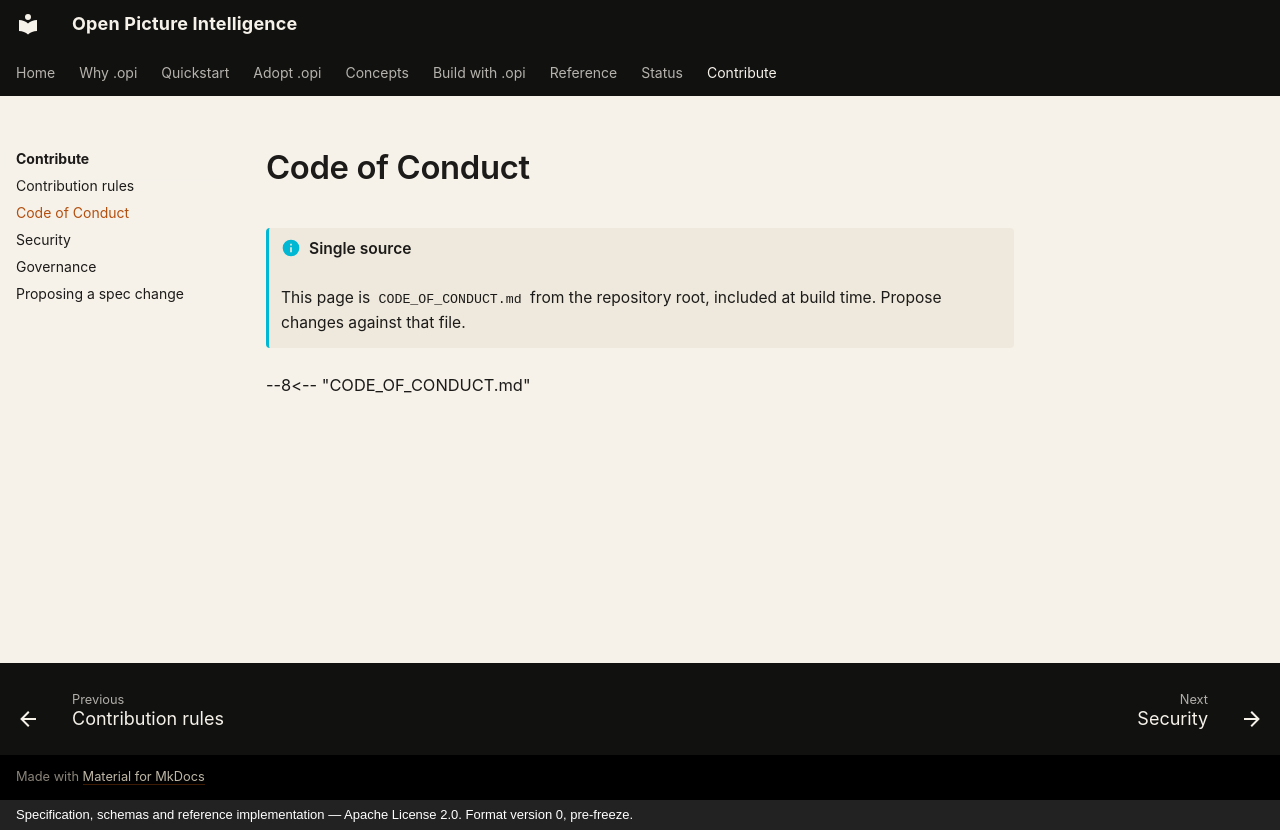

repository: openpictureintelligence/opi · page: contribute/code-of-conduct/index.html · generator: mkdocs · copyright: Specification, schemas and reference implementation — Apache License 2.0. Format version 0, pre-freeze.

---
title: Code of Conduct
---

!!! info "Single source"
    This page is `CODE_OF_CONDUCT.md` from the repository root, included at
    build time. Propose changes against that file.

--8<-- "CODE_OF_CONDUCT.md"
